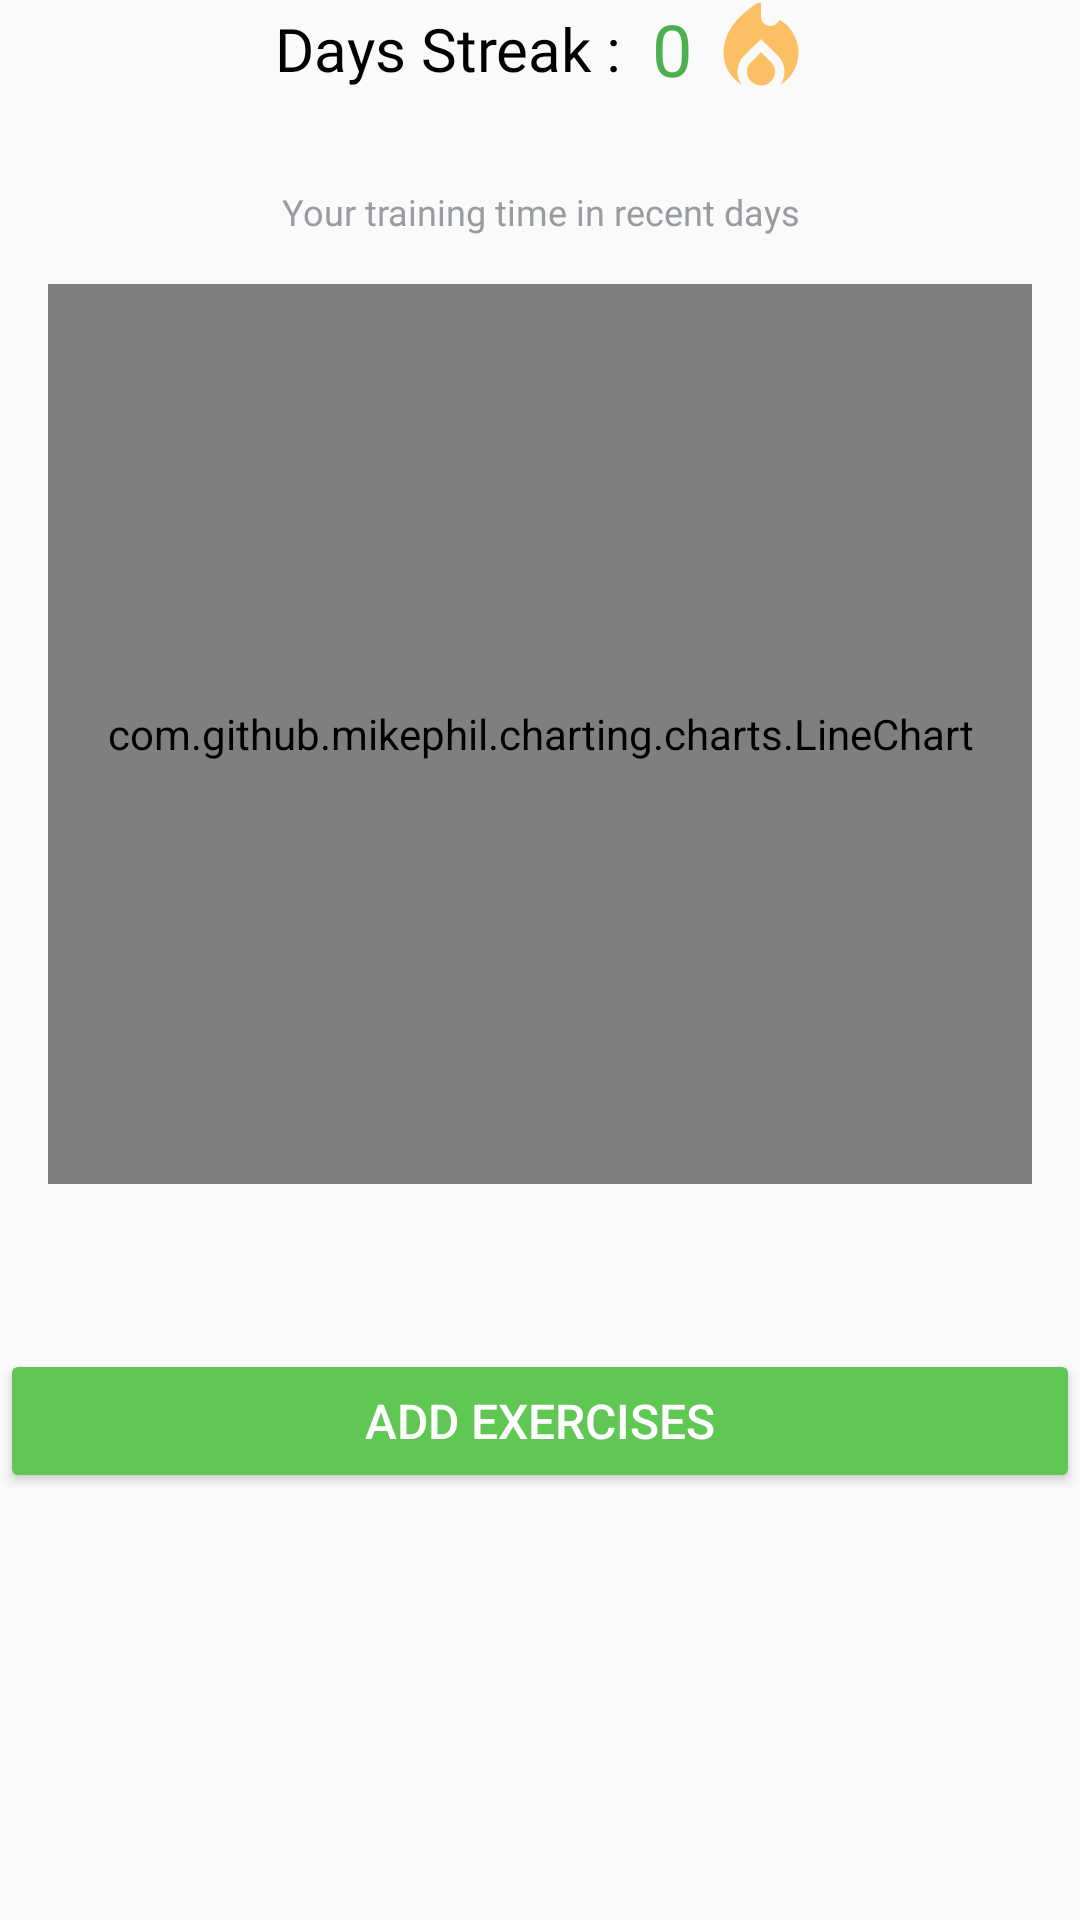

Write the Android layout XML for this screen, with the resource values it uses.
<!-- AndroidManifest.xml: application theme Theme.Fitness_App -->
<!-- res/layout/fragment_home.xml -->
<?xml version="1.0" encoding="utf-8"?>
<androidx.constraintlayout.widget.ConstraintLayout xmlns:android="http://schemas.android.com/apk/res/android"
    xmlns:app="http://schemas.android.com/apk/res-auto"
    xmlns:tools="http://schemas.android.com/tools"
    android:layout_width="match_parent"
    android:layout_height="match_parent"
    tools:context=".fragments.HomeFragment">

    

    <LinearLayout
        android:id="@+id/linearLayout"
        android:layout_width="wrap_content"
        android:layout_height="wrap_content"
        android:layout_alignParentTop="true"
        android:gravity="center"
        android:orientation="horizontal"
        app:layout_constraintEnd_toEndOf="parent"
        app:layout_constraintStart_toStartOf="parent">


        <TextView
            android:id="@+id/day_streak_label"
            android:layout_width="wrap_content"
            android:layout_height="wrap_content"
            android:text="Days Streak :  "
            android:textColor="#000000"
            android:textSize="20sp"
            android:fontFamily="@font/kanit"/>

        <TextView
            android:id="@+id/day_streak_value"
            android:layout_width="wrap_content"
            android:layout_height="wrap_content"
            android:text="0"
            android:textColor="#4CAF50"
            android:textSize="24sp" />

        
        <ImageView
            android:id="@+id/fire_icon"
            android:layout_width="30dp"
            android:layout_height="30dp"
            android:layout_marginStart="8dp"
            android:src="@drawable/ic_fire"
            app:tint="#FF9800" />
    </LinearLayout>

    <TextView
        android:id="@+id/text_view"
        android:layout_width="wrap_content"
        android:layout_height="wrap_content"
        android:layout_margin="30dp"
        android:fontFamily="@font/kanit"
        android:gravity="center"
        android:text="Your training time in recent days"
        android:textColor="@color/lightGray"
        android:textSize="12sp"
        app:layout_constraintEnd_toEndOf="parent"
        app:layout_constraintStart_toStartOf="parent"
        app:layout_constraintTop_toBottomOf="@+id/linearLayout"/>

    <com.github.mikephil.charting.charts.LineChart
        android:id="@+id/line_chart"
        android:layout_width="0dp"
        android:layout_height="300dp"
        android:layout_margin="16dp"
        android:layout_marginTop="25dp"
        app:layout_constraintTop_toBottomOf="@id/text_view"
        app:layout_constraintStart_toStartOf="parent"
        app:layout_constraintEnd_toEndOf="parent"
        android:background="@color/lightGray2"/>

    <androidx.recyclerview.widget.RecyclerView
        android:id="@+id/horizontal_recycler_view"
        android:layout_width="0dp"
        android:layout_height="0dp"
        app:layout_constraintTop_toBottomOf="@id/line_chart"
        app:layout_constraintStart_toStartOf="parent"
        app:layout_constraintEnd_toEndOf="parent"/>

    
    <Button
        android:id="@+id/add_exercise_button"
        android:layout_width="0dp"
        android:layout_height="wrap_content"
        android:layout_marginTop="55dp"
        android:backgroundTint="@color/green"
        android:elevation="4dp"
        android:text="Add exercises"
        android:textColor="@android:color/white"
        android:textSize="16sp"
        app:layout_constraintTop_toBottomOf="@id/horizontal_recycler_view"
        app:layout_constraintStart_toStartOf="parent"
        app:layout_constraintEnd_toEndOf="parent" />

</androidx.constraintlayout.widget.ConstraintLayout>
<!-- resources referenced by this layout -->
<resources>
  <color name="green">#60c654</color>
  <color name="lightGray">#989CA0</color>
  <color name="lightGray2">#f3f3f3</color>
  <!-- drawable ic_fire (drawable-anydpi) -->
  <vector xmlns:android="http://schemas.android.com/apk/res/android"
      android:width="24dp"
      android:height="24dp"
      android:viewportWidth="24"
      android:viewportHeight="24"
      android:tint="#333333"
      android:alpha="0.6">
    <group android:scaleX="1.25"
        android:scaleY="1.25"
        android:translateX="-3"
        android:translateY="-3">
      <path
          android:fillColor="@android:color/white"
          android:pathData="M12,12.9l-2.13,2.09C9.31,15.55 9,16.28 9,17.06C9,18.68 10.35,20 12,20s3,-1.32 3,-2.94c0,-0.78 -0.31,-1.52 -0.87,-2.07L12,12.9z"/>
      <path
          android:fillColor="@android:color/white"
          android:pathData="M16,6l-0.44,0.55C14.38,8.02 12,7.19 12,5.3V2c0,0 -8,4 -8,11c0,2.92 1.56,5.47 3.89,6.86C7.33,19.07 7,18.1 7,17.06c0,-1.32 0.52,-2.56 1.47,-3.5L12,10.1l3.53,3.47c0.95,0.93 1.47,2.17 1.47,3.5c0,1.02 -0.31,1.96 -0.85,2.75c1.89,-1.15 3.29,-3.06 3.71,-5.3C20.52,10.97 18.79,7.62 16,6z"/>
    </group>
  </vector>
  <style name="Theme.Fitness_App" parent="Theme.AppCompat.Light.NoActionBar" />
</resources>
